Run: headless pygame with SDL's dummy video driver; simulated clock (each Clock.tick advances the game by its frame time, no real sleeping); random seed 0; keys injected as events and as key.get_pressed() state; mouse plan: one left click at the window centre at the start of phase 2, then a move to the lower-right quarter at the start of phase 3.
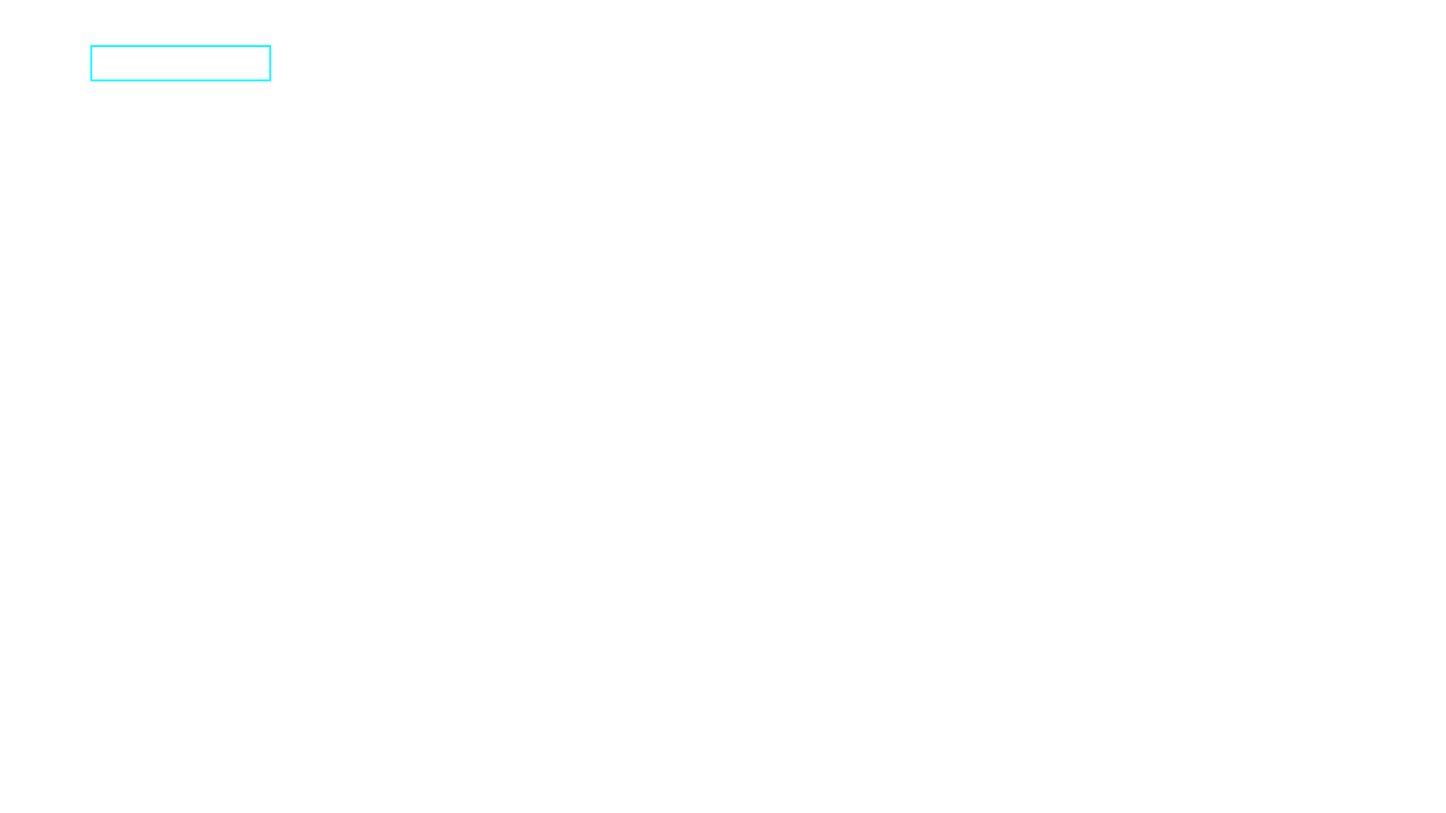
Frame 1 of 4 · flips 1–60 · no input
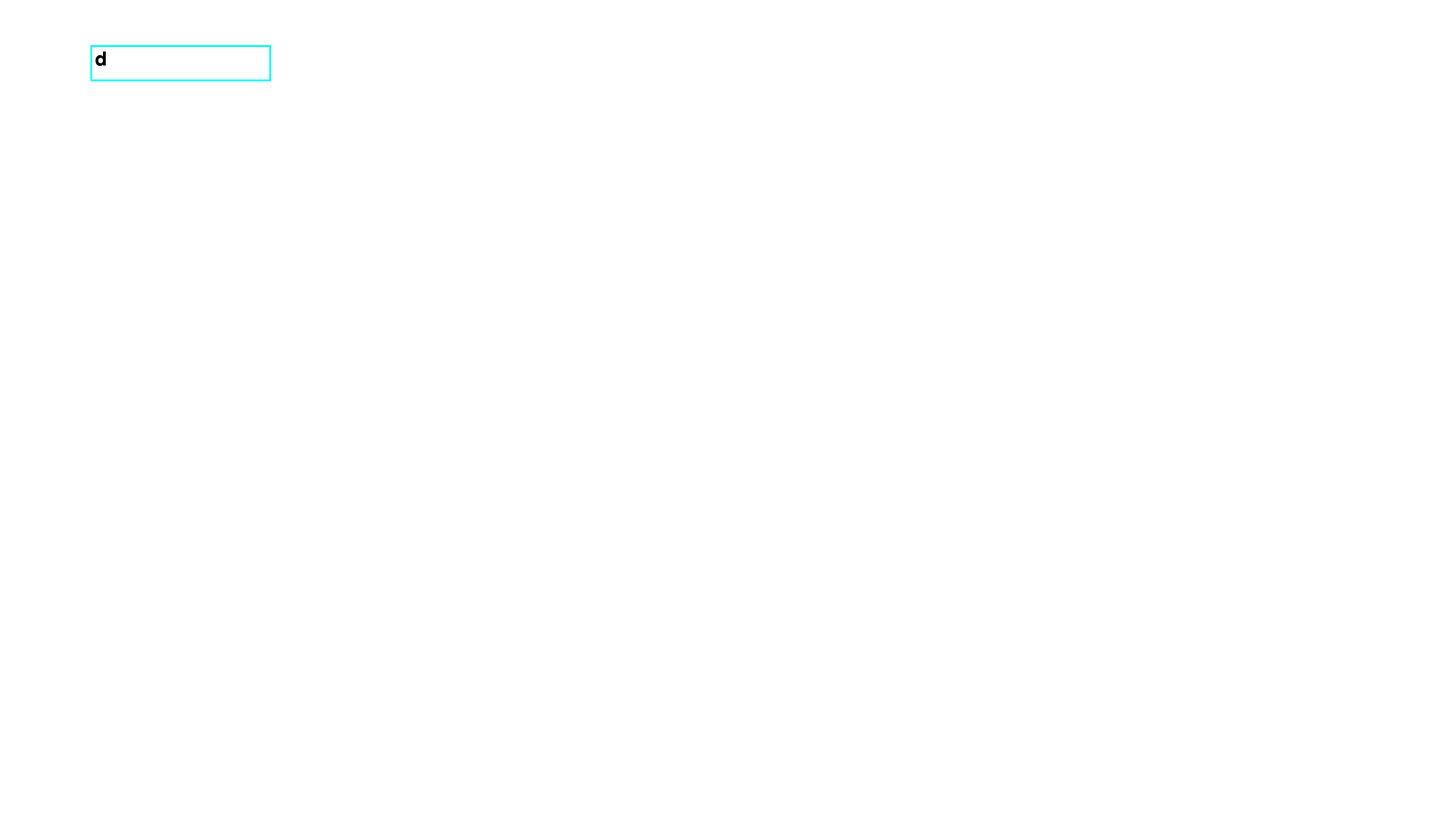
Frame 2 of 4 · flips 61–180 · clicked the window centre · tapped SPACE, RETURN · held RIGHT (→), D
Frame 3 of 4 · flips 181–300 · moved the mouse to the lower-right quarter · held DOWN (↓), S · screen unchanged from frame 2, image omitted
Frame 4 of 4 · flips 301–420 · held LEFT (←), A, UP (↑), W · screen unchanged from frame 3, image omitted

The pygame program that drew these frames:


import pygame
import sys
from typing import Optional, Callable

pygame.init()

# Constants for colors
BLACK = pygame.Color(0, 0, 0)
WHITE = pygame.Color(255, 255, 255)
CYAN = pygame.Color(0, 255, 255)

class InputBox:
    def __init__(
        self,
        screen:pygame.Surface,
        x: int,
        y: int,
        width: int,
        height: int,
        font=None,
        rect_color: pygame.Color = CYAN,
        font_color: pygame.Color = BLACK,
        onEnter: Optional[Callable[['InputBox'], None]] = None,
        active: bool = True,
    ):
        self.screen=screen
        self.rect = pygame.Rect(x, y, width, height)
        self.color = CYAN
        self.text = ''
        self.font=pygame.font.Font(None,32) if font is None else font
        self.active = active
        self.onEnter = onEnter
        self.font_color = font_color
        self.rect_color = rect_color

    def handle_event(self, event):
        # Checking if the input box was clicked or not.
        if event.type == pygame.MOUSEBUTTONDOWN:
            if self.rect.collidepoint(event.pos):
                self.active = not self.active
            else:
                self.active = False
            self.color = CYAN if self.active else WHITE
        if event.type == pygame.KEYDOWN:
            if self.active:
                if event.key == pygame.K_RETURN:
                    if self.onEnter is not None:
                        self.onEnter(self)
                elif event.key == pygame.K_BACKSPACE:
                    self.text = self.text[:-1]
                else:
                    self.text += event.unicode
    def draw(self):
        pygame.draw.rect(self.screen, self.rect_color, self.rect, 2)
        txt_surface = self.font.render(self.text, True, self.font_color)
        self.screen.blit(txt_surface, (self.rect.x + 5,self.rect.y + 5))

def main():
# Initialize Pygame window
    screen_width, screen_height = 1600, 900
    screen = pygame.display.set_mode((screen_width, screen_height))
    pygame.display.set_caption("Input Box Example")
    
    # Initialize font
    font = pygame.font.Font(None, 32)
    
    # Create an InputBox instance
    input_box = InputBox(screen,100, 50, 200, 40, font,onEnter=lambda x:print(x.text))
    
    # Main loop
    running = True
    while running:
        for event in pygame.event.get():
            if event.type == pygame.QUIT:
                running = False
            input_box.handle_event(event)
    
        screen.fill(WHITE)
        input_box.draw()
        # Draw the input box
    
        pygame.display.flip()
    
    pygame.quit()
    sys.exit()

if __name__=="__main__":
    main()
